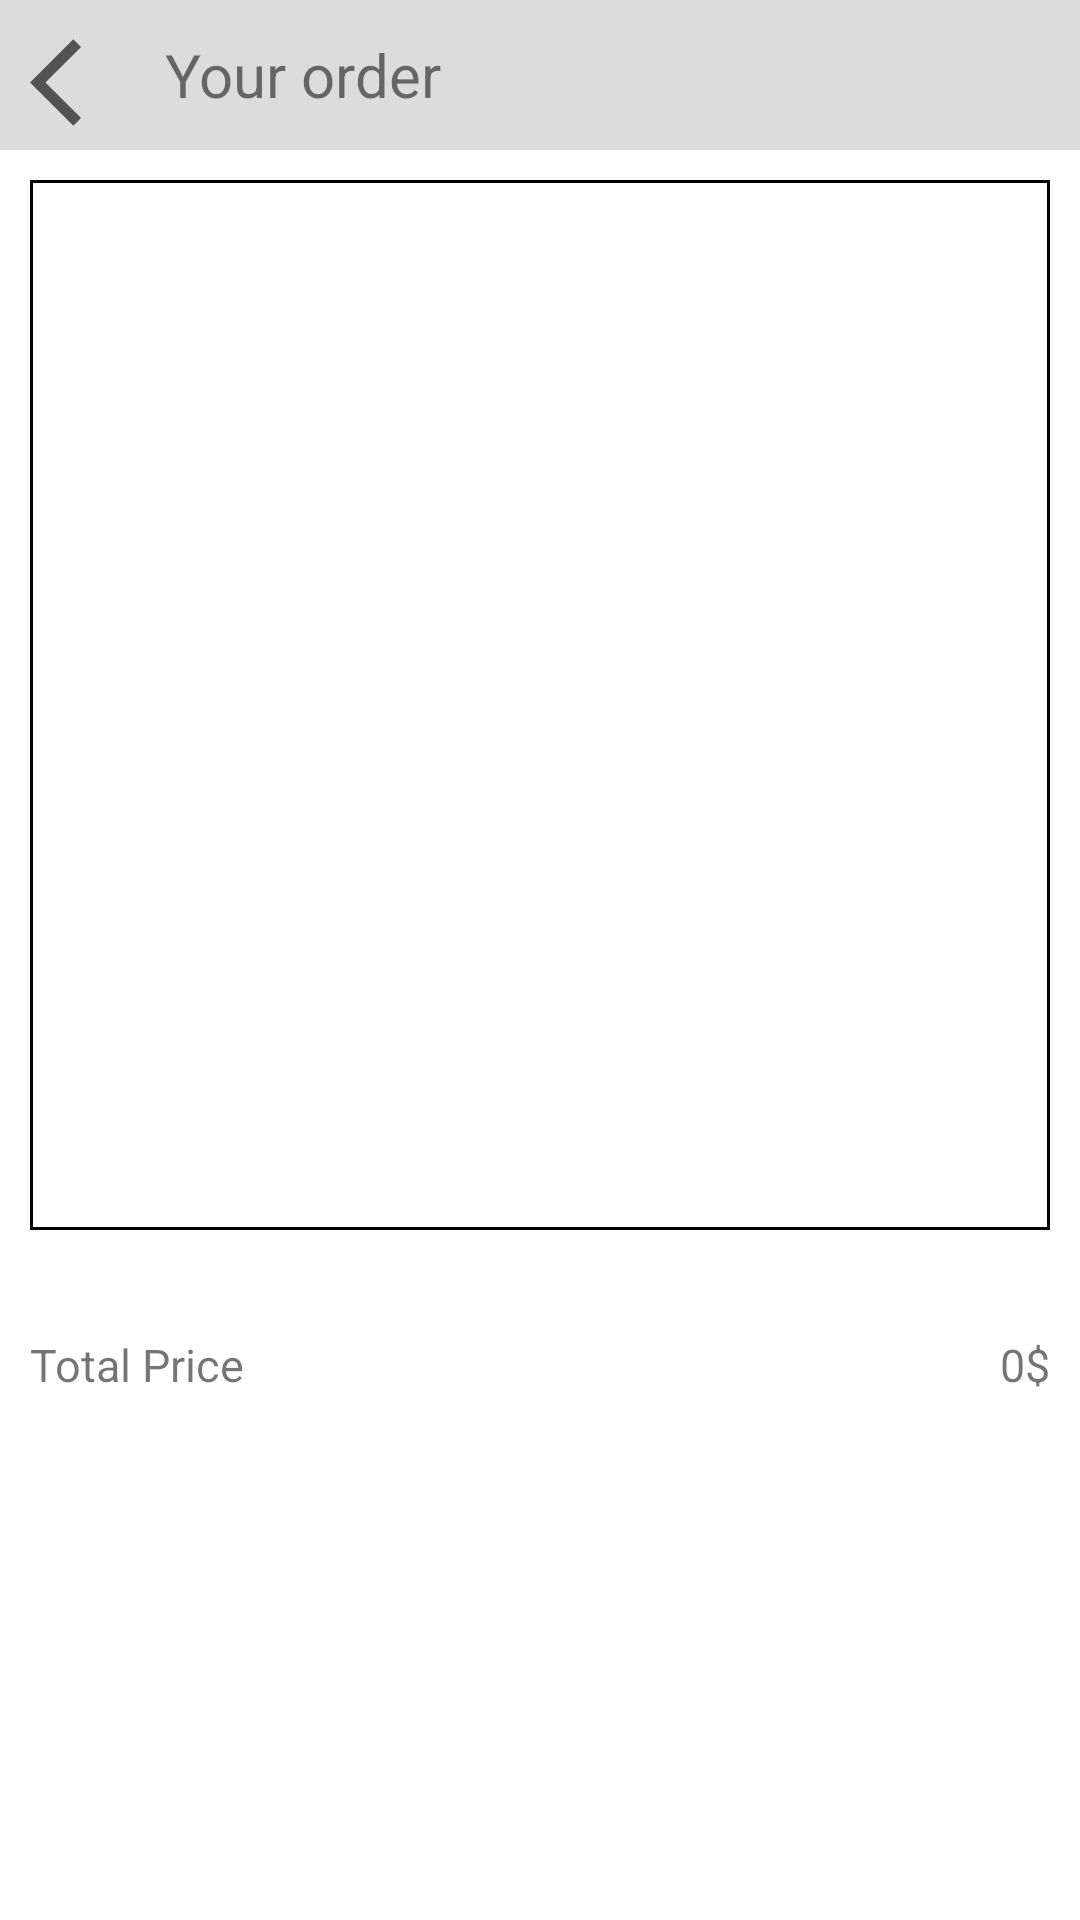

This screen was rendered from an Android layout file. Write that file and the resources it references.
<!-- AndroidManifest.xml: application theme Theme.LeMinhQuang_Day5_Android43 -->
<!-- res/layout/activity_order_detail.xml -->
<?xml version="1.0" encoding="utf-8"?>
<LinearLayout xmlns:android="http://schemas.android.com/apk/res/android"
    android:layout_width="match_parent"
    android:layout_height="match_parent"
    android:orientation="vertical">
    <LinearLayout
        android:orientation="horizontal"
        android:backgroundTint="#DCDCDC"
        android:background="@drawable/border"
        android:layout_width="match_parent"
        android:layout_height="50dp">
        <ImageButton
            android:id="@+id/ibBack"
            android:layout_margin="10dp"
            android:layout_alignParentStart="true"
            android:background="@drawable/arrow_back"
            android:layout_width="35dp"
            android:layout_height="35dp"
            android:layout_alignParentLeft="true"></ImageButton>
        <TextView
            android:layout_gravity="center"
            android:textSize="20sp"
            android:layout_width="wrap_content"
            android:layout_height="wrap_content"
            android:autoSizeMaxTextSize="30sp"
            android:autoSizeMinTextSize="20sp"
            android:text="Your order">
        </TextView>
    </LinearLayout>


    <LinearLayout
        android:layout_margin="10dp"
        android:background="@drawable/border"
        android:layout_width="match_parent"
        android:layout_height="350dp">
        <ListView
            android:id="@+id/lvFoodCart"
            android:layout_width="match_parent"
            android:layout_height="match_parent"
            android:layout_margin="10dp"></ListView>
    </LinearLayout>

    <RelativeLayout
        android:layout_margin="10dp"
        android:layout_width="match_parent"
        android:layout_height="50dp">
        <TextView
            android:layout_centerVertical="true"
            android:layout_width="wrap_content"
            android:layout_height="wrap_content"
            android:text="Total Price"
            android:textSize="15sp"
            ></TextView>
        <TextView
            android:id="@+id/tvPriceCart"
            android:layout_alignParentEnd="true"
            android:layout_alignParentRight="true"
            android:layout_centerVertical="true"
            android:layout_width="wrap_content"
            android:layout_height="wrap_content"
            android:text="0$"
            android:textSize="15sp"
            ></TextView>
    </RelativeLayout>

</LinearLayout>
<!-- resources referenced by this layout -->
<resources>
  <!-- drawable arrow_back (drawable) -->
  <vector android:height="24dp" android:tint="#545353"
      android:viewportHeight="24" android:viewportWidth="24"
      android:width="24dp" xmlns:android="http://schemas.android.com/apk/res/android">
      <path android:fillColor="@android:color/white" android:pathData="M11.67,3.87L9.9,2.1 0,12l9.9,9.9 1.77,-1.77L3.54,12z"/>
  </vector>
  <!-- drawable border (drawable) -->
  <?xml version="1.0" encoding="utf-8"?>
  <shape xmlns:android="http://schemas.android.com/apk/res/android">
      <stroke android:color="@color/black"
          android:width="1dp"></stroke>
      <solid android:color="@color/white"></solid>
  </shape>
  <style name="Theme.LeMinhQuang_Day5_Android43" parent="Theme.MaterialComponents.DayNight.NoActionBar">
          
          <item name="colorPrimary">@color/purple_500</item>
          <item name="colorPrimaryVariant">@color/purple_700</item>
          <item name="colorOnPrimary">@color/white</item>
          
          <item name="colorSecondary">@color/teal_200</item>
          <item name="colorSecondaryVariant">@color/teal_700</item>
          <item name="colorOnSecondary">@color/black</item>
          
          <item name="android:statusBarColor" tools:targetApi="l">?attr/colorPrimaryVariant</item>
          
      </style>
  <color name="black">#FF000000</color>
  <color name="white">#FFFFFFFF</color>
  <color name="purple_500">#FF6200EE</color>
  <color name="purple_700">#FF3700B3</color>
  <color name="teal_200">#FF03DAC5</color>
  <color name="teal_700">#FF018786</color>
</resources>
